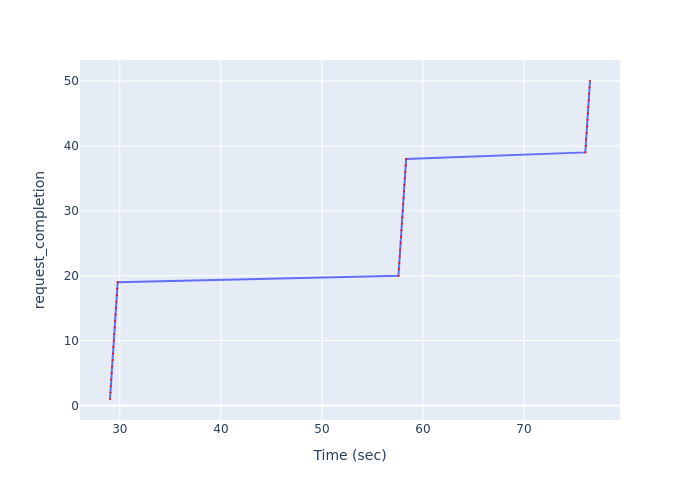

Data behind this chart, as committed beside it:
Time (sec), request_completion
29.03, 1
29.07, 2
29.11, 3
29.15, 4
29.2, 5
29.24, 6
29.28, 7
29.32, 8
29.36, 9
29.41, 10
29.45, 11
29.49, 12
29.53, 13
29.58, 14
29.62, 15
29.66, 16
29.7, 17
29.74, 18
29.79, 19
57.58, 20
57.62, 21
57.66, 22
57.7, 23
57.74, 24
57.79, 25
57.83, 26
57.87, 27
57.91, 28
57.96, 29
58, 30
58.04, 31
58.08, 32
58.12, 33
58.17, 34
58.21, 35
58.25, 36
58.29, 37
58.34, 38
76.07, 39
76.11, 40
76.15, 41
76.19, 42
76.24, 43
76.28, 44
76.32, 45
76.36, 46
76.41, 47
76.45, 48
76.49, 49
76.53, 50
